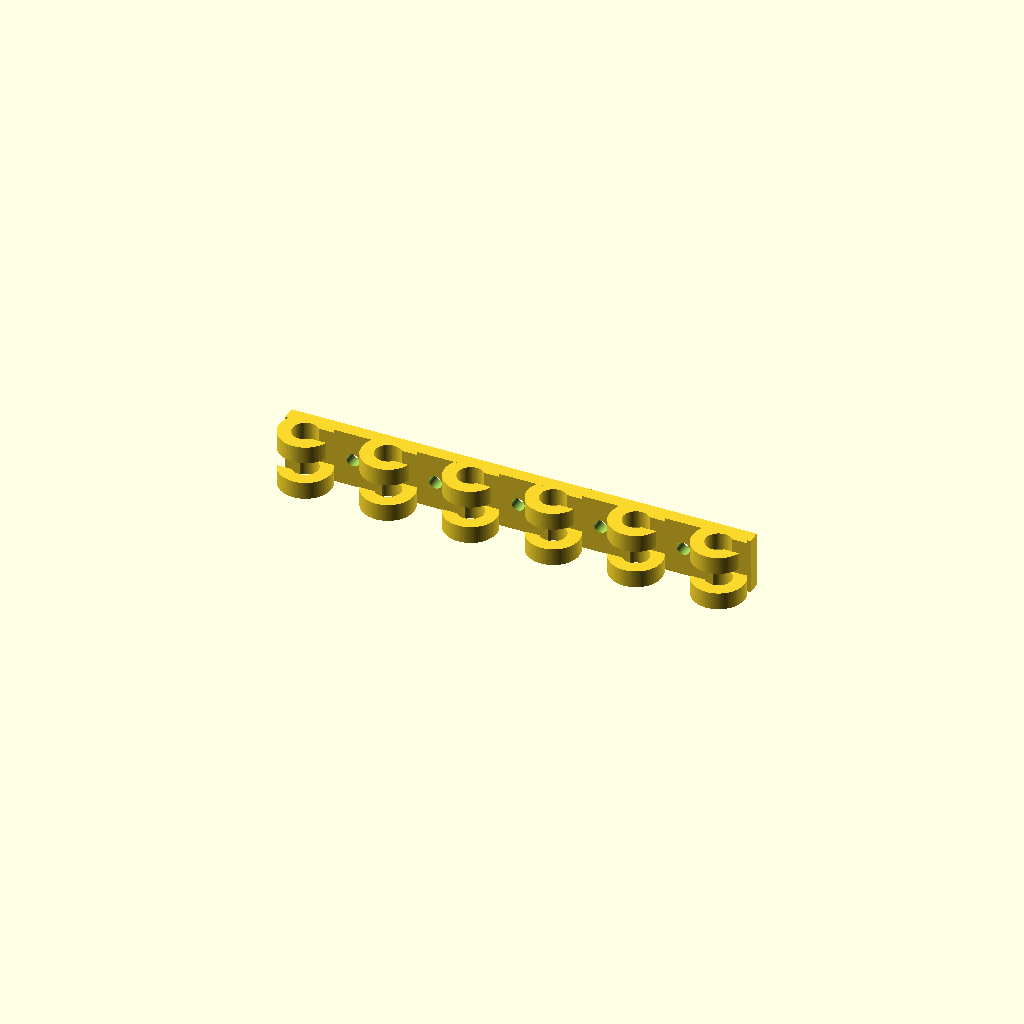
Cell 1 — every parameter at its default value.
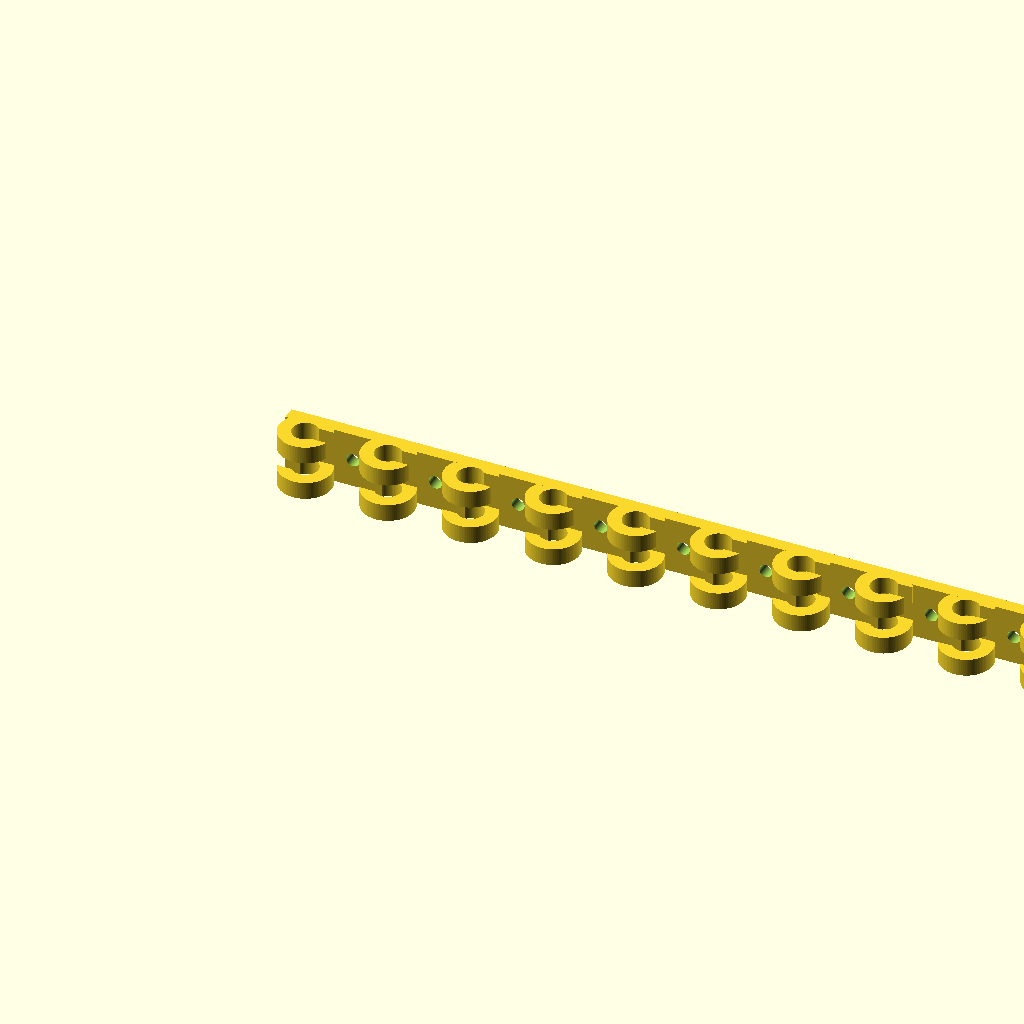
Cell 2 — number_of_rings set to 12, the other parameters unchanged.
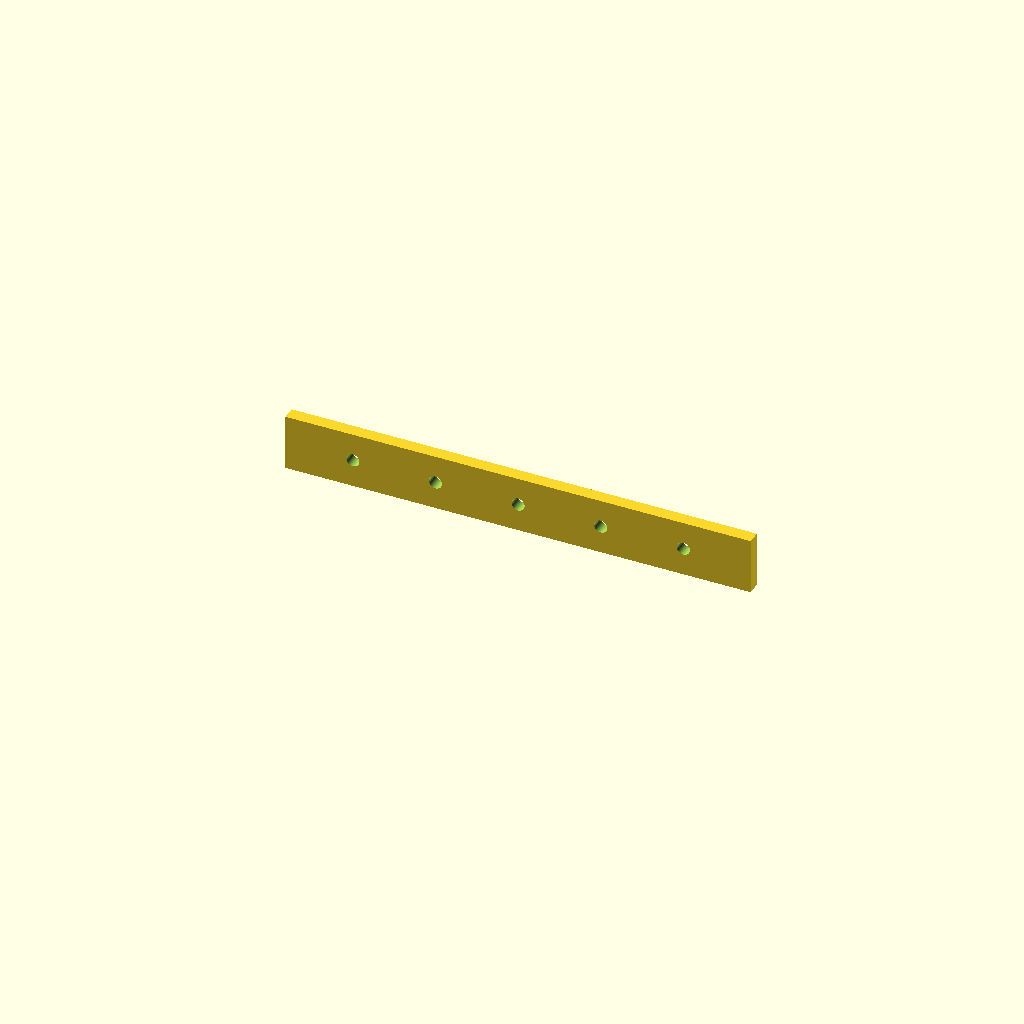
Cell 3: the same model with inner_radius = 6.
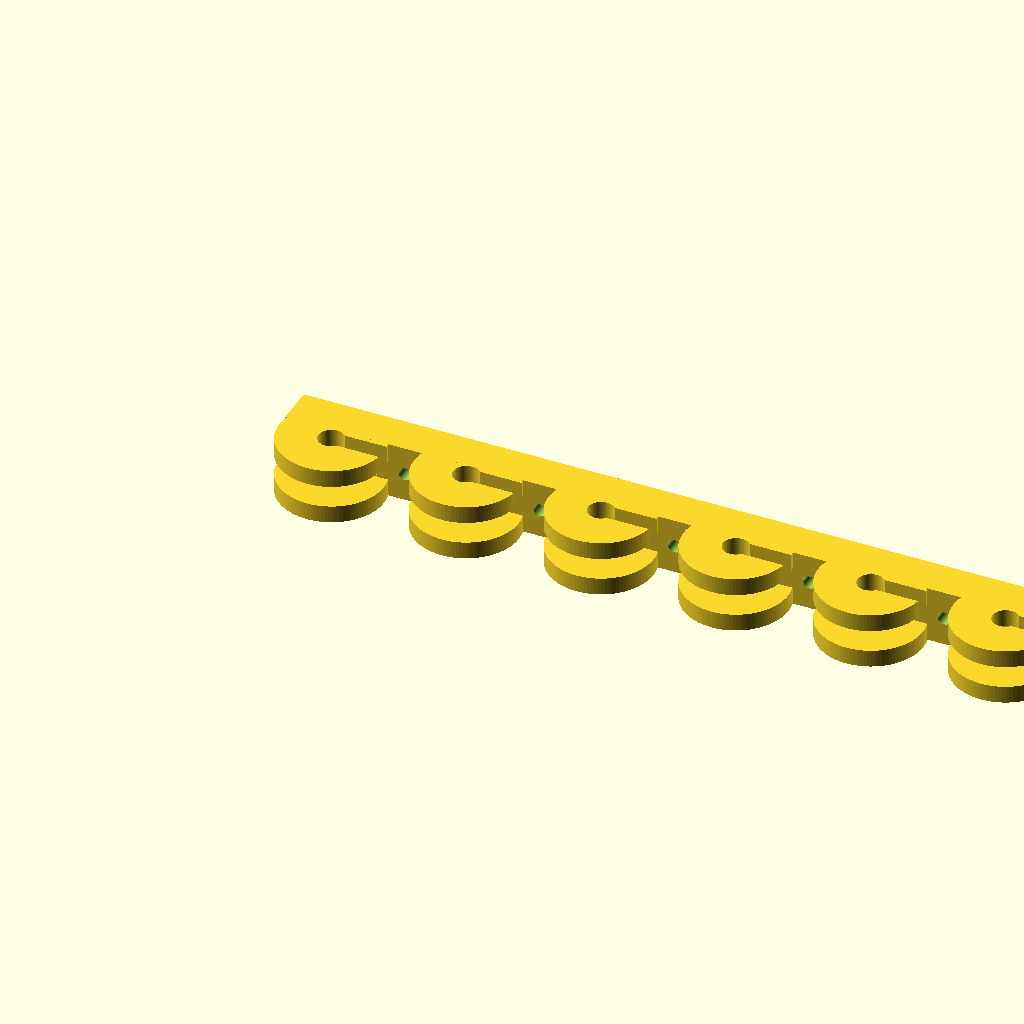
Cell 4: the same model with outer_radius = 12.
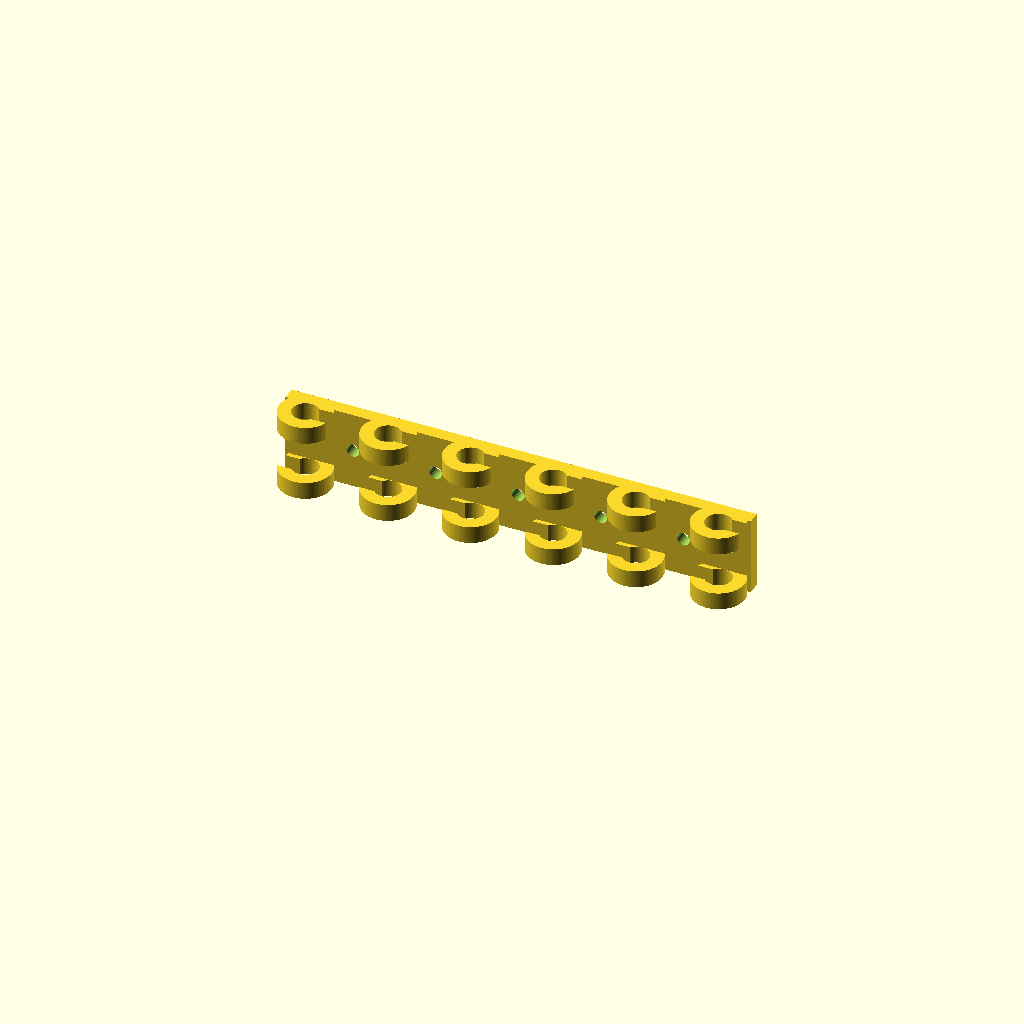
Cell 5 — vertical_space_between_rings set to 10, the other parameters unchanged.
All cells are drawn from one camera (rotation 55°, 0°, 25°, orthographic, colour scheme Cornfield), so only the parameter changes between them.
The OpenSCAD source (inputs/thingiverse/files/thing-3746852/43702753/files/usb-cable-holder.scad):
// the number of cable holder ring pairs
number_of_rings = 6;
// whether or not to add a screw hole between each pair of cable holder rings
screw_holes = true;
// inner radius of the cable holder rings
inner_radius = 3;
// outer radius of the cable holder rings
outer_radius = 6;
// the vertical space between the cable holder rings
vertical_space_between_rings = 5;
// ring height
ring_height = 4;
// the height of the cutout of the cable holder rings
cutout_height = 4;
// cutout is a little distance from the back plate
cutout_offset = 1;
// the spacing between the cable holder ring pairs
horizontal_space_between_rings = 7;
// screw hole radius
screw_hole_radius = 1.5;
// backplate thickness
backplate_thickness = 3;
// number of facets (higher value takes longer to render but has better quality of cylinders)
$fn = 100;

// derived values
height = ring_height * 2 + vertical_space_between_rings;
width = outer_radius * 2 * number_of_rings + horizontal_space_between_rings * (number_of_rings - 1);
backplate_thickness_actual = max(backplate_thickness, outer_radius - inner_radius);

// draw the ring pairs
offset = outer_radius;
for (i = [0 : number_of_rings-1])
{
    translate([offset + i * (horizontal_space_between_rings + outer_radius * 2), -inner_radius])
    {
        // lower ring
        render()
        {
            draw_cut_ring(false);
        }
        // upper ring
        translate([0, 0, vertical_space_between_rings + ring_height])
        {
            render()
            {
                draw_cut_ring(true);
            }
        }
    }
}

difference()
{
    // draw backplate
    cube(size = [width, backplate_thickness_actual, height]);
    
    // draw screw holes
    if(screw_holes)
    {
        offset = 2 * outer_radius + 0.5 * horizontal_space_between_rings;
        for (i = [0 : number_of_rings - 2])
        {
            translate([offset + i * (horizontal_space_between_rings + outer_radius * 2), 0])
            {
                render()
                {
                    screw_hole();
                }
            }
        }
    }
}

module screw_hole()
{
    translate([0, backplate_thickness_actual + 0.1, height / 2])
    {
        rotate([90, 0, 0])
        {
            cylinder(r = screw_hole_radius, h = backplate_thickness_actual + 0.2);
        }
    }
}

module draw_cut_ring(right)
{
    difference()
    {
        draw_ring();
        translate([right ? 0 : -outer_radius, inner_radius - cutout_height - cutout_offset, 0])
        {
            cube(size = [outer_radius, cutout_height, ring_height]);
        }
    }
}

module draw_ring()
{
    difference()
    {
        cylinder(r = outer_radius, h = ring_height);
        cylinder(r = inner_radius, h = ring_height);
    }
}
Parameter table extracted from the source (name, type, default, range or options):
number_of_rings: number, default 6
screw_holes: bool, default true
inner_radius: number, default 3
outer_radius: number, default 6
vertical_space_between_rings: number, default 5
ring_height: number, default 4
cutout_height: number, default 4
cutout_offset: number, default 1
horizontal_space_between_rings: number, default 7
screw_hole_radius: number, default 1.5
backplate_thickness: number, default 3
